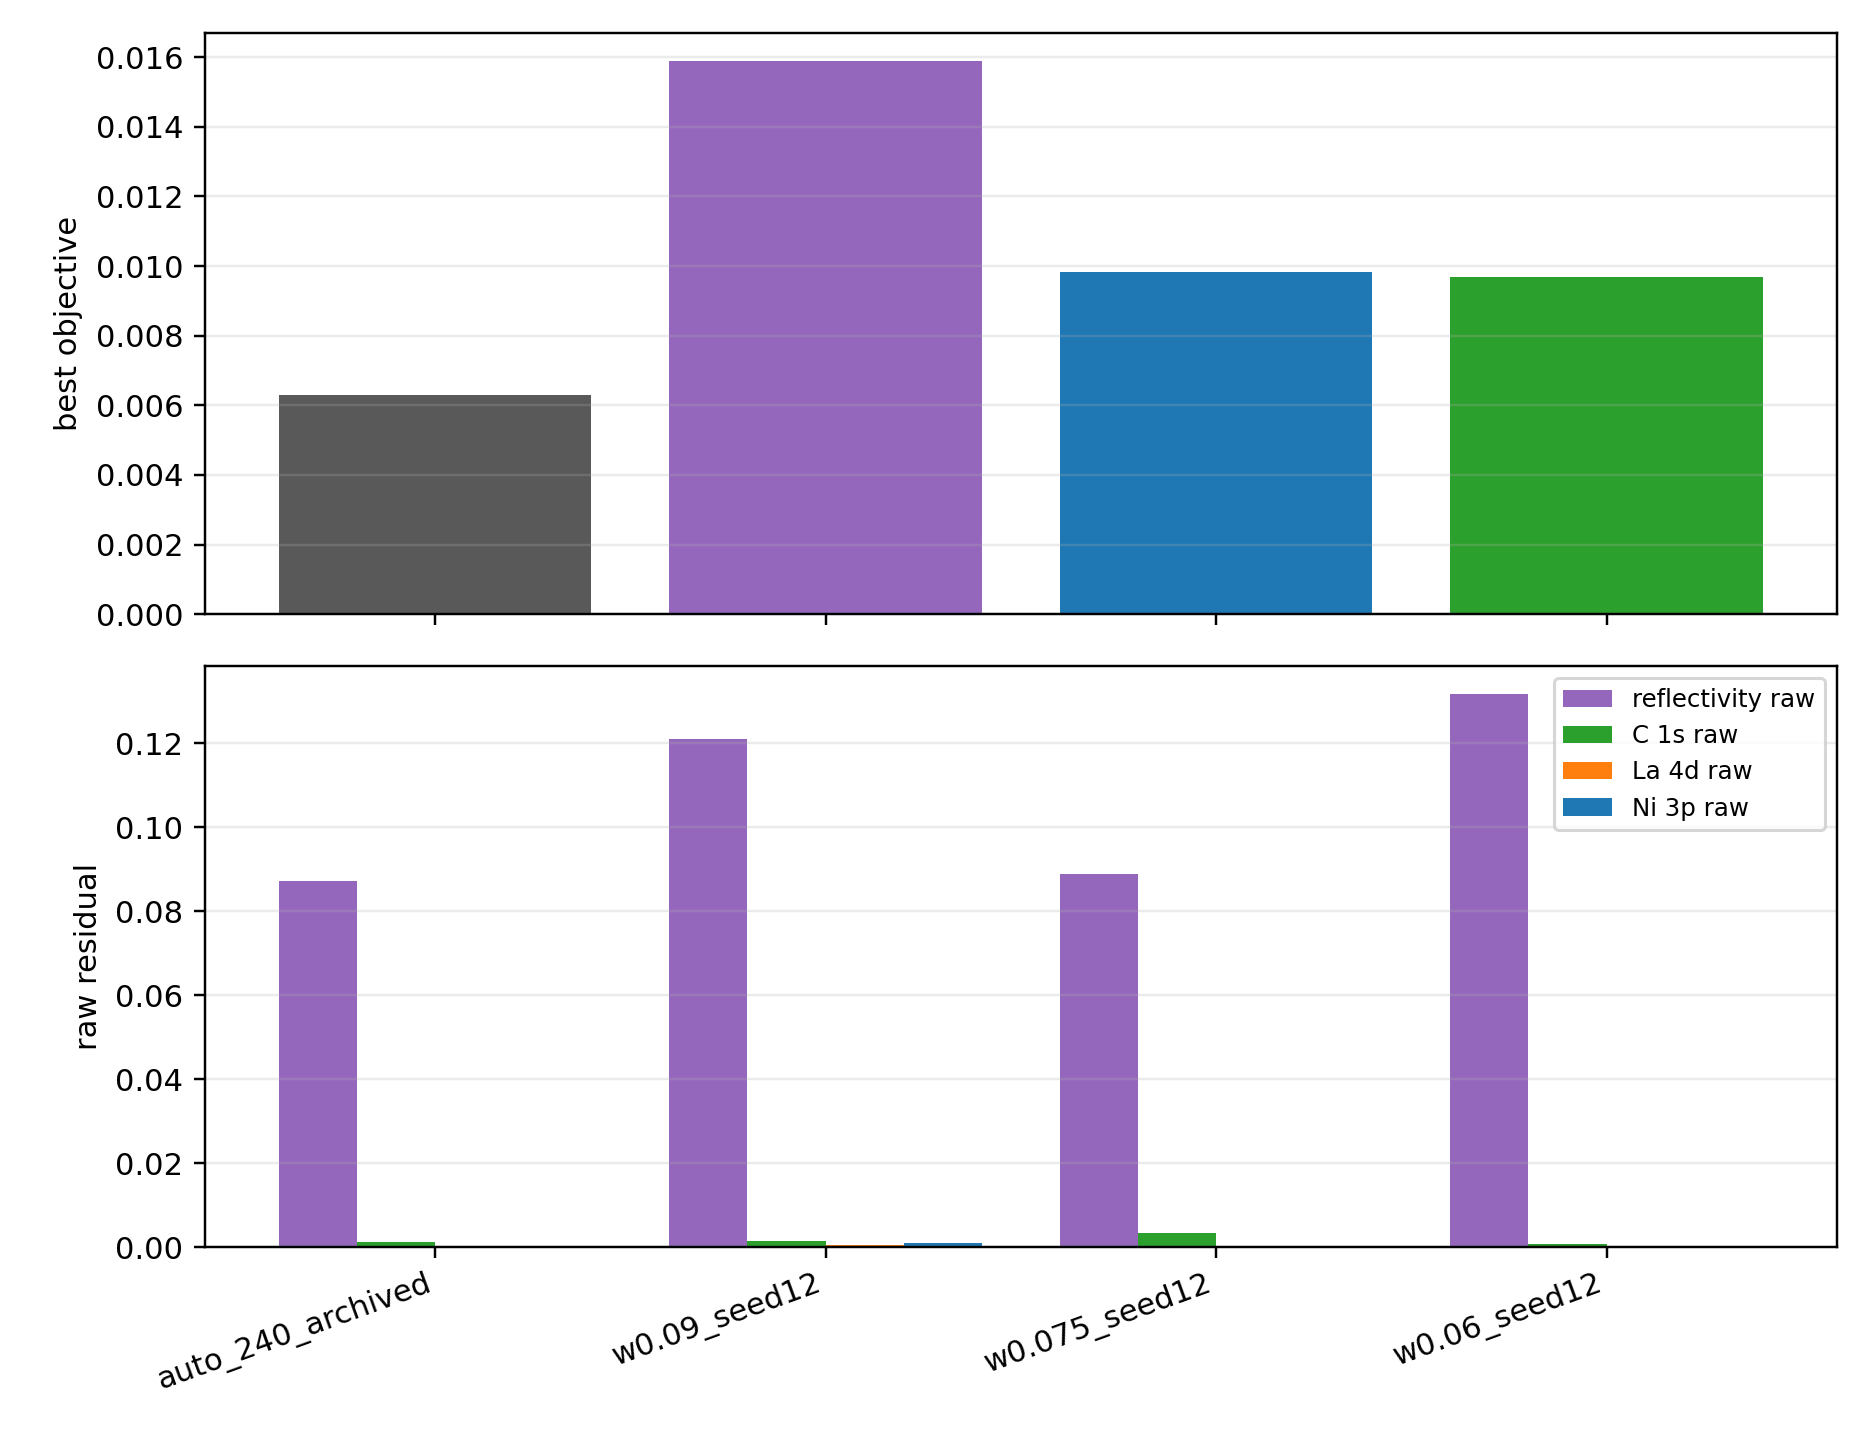

The data file committed next to this chart (first rows):
run, evaluation, objective, reflectivity_raw, reflectivity_weighted, C 1s_raw, C 1s_weighted, La 4d_raw, La 4d_weighted, Ni 3p_raw, Ni 3p_weighted, carbon_thickness, carbon_roughness_fraction, top_lno_total_thickness, top_lno_layer1_thickness, cap_roughness_fraction, reflectivity_angle_offset, rc_angle_offset
auto_240_archived, 1.780000000000000000e+02, 6.300334029435396277e-03, 8.728548599943085351e-02, 4.392091509778256811e-03, 1.284929194114162654e-03, 6.424645970570813268e-04, 8.253935415399629412e-05, 2.476180624619888824e-04, 3.393866200460229953e-04, 1.018159860138069094e-03, 8.709000008237605783e+00, 1.709277773045985438e-01, 5.818481960856063750e+01, 2.500345884837590660e+01, 7.323719107610254797e-01, -3.049587226051131417e-02, -9.443705470005714364e-02
w0.09_seed12, 4.200000000000000000e+01, 1.589990512999462854e-02, 1.209925755154160204e-01, 1.088933179638744073e-02, 1.396593577112410388e-03, 6.982967885562051938e-04, 4.646744846533942840e-04, 1.394023453960182906e-03, 9.727510303635993278e-04, 2.918253091090798092e-03, 1.090978941859778395e+01, 4.240902671173166771e-01, 5.874253549493977289e+01, 2.814671960280838192e+01, 4.453944618444617004e-02, -1.304338138132930813e-01, -1.748795709801101439e-01
w0.075_seed12, 9.000000000000000000e+01, 9.827202836451423909e-03, 8.886641495651982636e-02, 6.664981121738986457e-03, 3.361423738495920768e-03, 1.680711869247960384e-03, 1.534512149649847827e-04, 4.603536448949543209e-04, 3.403854001898408616e-04, 1.021156200569522639e-03, 9.879222840102968917e+00, 4.857754012373699526e-01, 5.518721323709766580e+01, 2.036656751185208947e+01, 4.677147303370144948e-01, 2.999999999999999889e-01, 2.132718187610749827e-01
w0.06_seed12, 1.460000000000000000e+02, 9.679509980887728016e-03, 1.318571199409109829e-01, 7.911427196454658486e-03, 7.245712183304943346e-04, 3.622856091652471673e-04, 1.007303848682105225e-04, 3.021911546046315540e-04, 3.678686735543970263e-04, 1.103606020663191025e-03, 7.068852408556294264e+00, 2.635853141632300001e-01, 5.301942777888351799e+01, 4.579360063824487348e+00, 7.963126848125215984e-01, 2.999999999999999889e-01, 1.787984682385147517e-01
